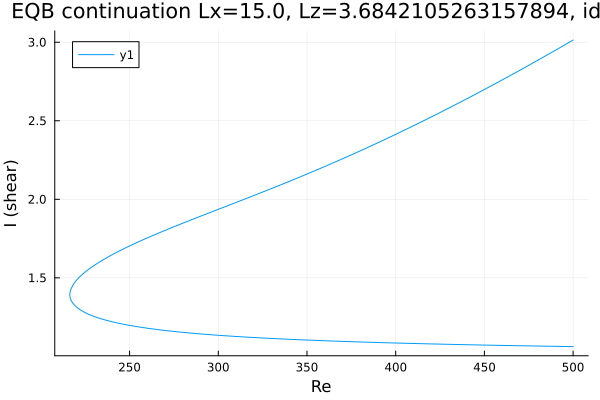

The table this chart was drawn from, first rows:
Re, shear
500.0, 1.062
499.8, 1.062
498.3, 1.062
496.9, 1.062
495.5, 1.063
494.1, 1.063
492.7, 1.063
491.3, 1.063
489.9, 1.064
488.4, 1.064
487, 1.064
485.6, 1.064
484.2, 1.065
482.8, 1.065
481.4, 1.065
480, 1.066
478.5, 1.066
477.1, 1.066
475.7, 1.066
474.3, 1.067
472.9, 1.067
471.5, 1.067
470.1, 1.067
468.6, 1.068
467.2, 1.068
465.8, 1.068
464.4, 1.069
463, 1.069
461.6, 1.069
460.2, 1.069
458.7, 1.07
457.3, 1.07
455.9, 1.07
454.5, 1.071
453.1, 1.071
451.7, 1.071
450.3, 1.072
448.8, 1.072
447.4, 1.072
446, 1.073
444.6, 1.073
443.2, 1.073
441.8, 1.074
440.4, 1.074
438.9, 1.074
437.5, 1.075
436.1, 1.075
434.7, 1.075
433.3, 1.076
431.9, 1.076
430.5, 1.076
429, 1.077
427.6, 1.077
426.2, 1.077
424.8, 1.078
423.4, 1.078
422, 1.079
420.6, 1.079
419.1, 1.079
417.7, 1.08
... 413 more rows
